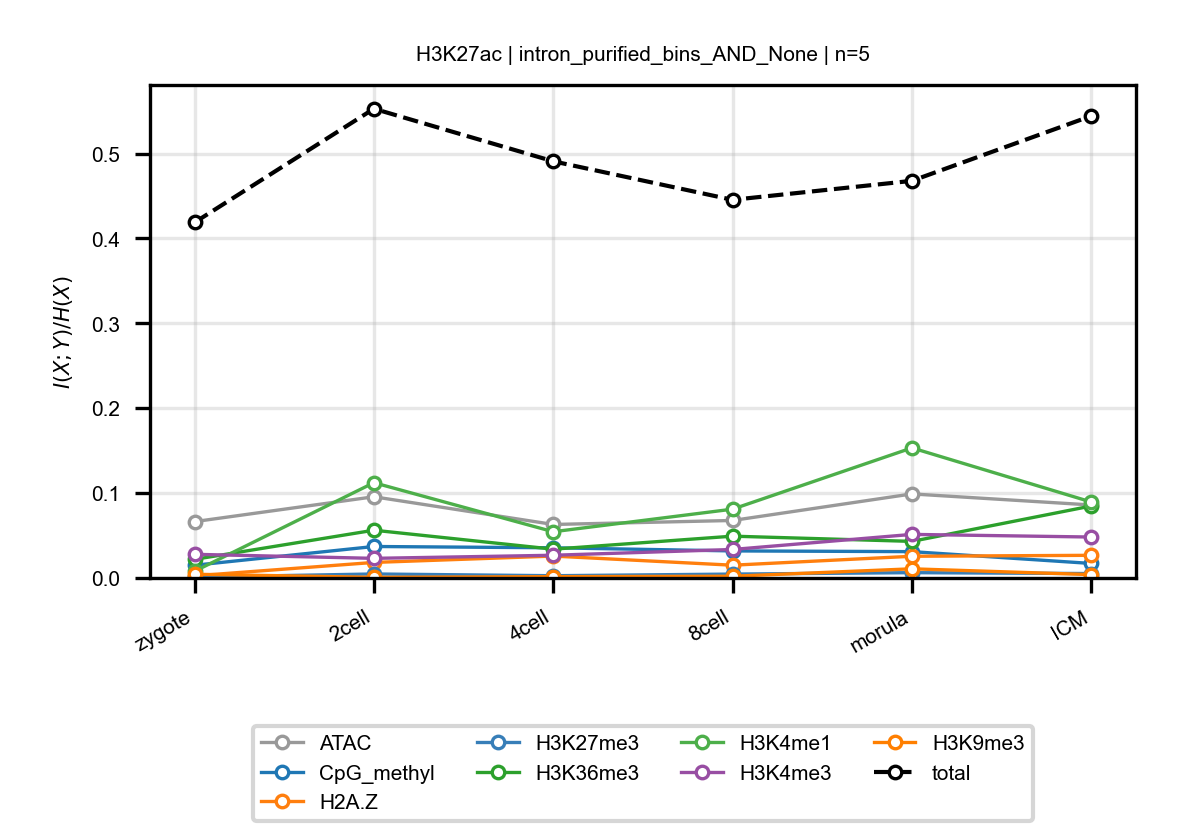

The data file committed next to this chart (first rows):
anchor, target, n_bins, stage, block, normalized_mi
H3K27ac, ATAC, 5, zygote, intron_purified_bins_AND_None, 0.06637
H3K27ac, ATAC, 5, 2cell, intron_purified_bins_AND_None, 0.09567
H3K27ac, ATAC, 5, 4cell, intron_purified_bins_AND_None, 0.06303
H3K27ac, ATAC, 5, 8cell, intron_purified_bins_AND_None, 0.06773
H3K27ac, ATAC, 5, morula, intron_purified_bins_AND_None, 0.09902
H3K27ac, ATAC, 5, ICM, intron_purified_bins_AND_None, 0.08598
H3K27ac, CpG_methyl, 5, zygote, intron_purified_bins_AND_None, 0.01499
H3K27ac, CpG_methyl, 5, 2cell, intron_purified_bins_AND_None, 0.03708
H3K27ac, CpG_methyl, 5, 4cell, intron_purified_bins_AND_None, 0.03555
H3K27ac, CpG_methyl, 5, 8cell, intron_purified_bins_AND_None, 0.03187
H3K27ac, CpG_methyl, 5, morula, intron_purified_bins_AND_None, 0.03102
H3K27ac, CpG_methyl, 5, ICM, intron_purified_bins_AND_None, 0.01709
H3K27ac, H2A.Z, 5, zygote, intron_purified_bins_AND_None, 0.00252
H3K27ac, H2A.Z, 5, 2cell, intron_purified_bins_AND_None, 0.0183
H3K27ac, H2A.Z, 5, 4cell, intron_purified_bins_AND_None, 0.02579
H3K27ac, H2A.Z, 5, 8cell, intron_purified_bins_AND_None, 0.01504
H3K27ac, H2A.Z, 5, morula, intron_purified_bins_AND_None, 0.02556
H3K27ac, H2A.Z, 5, ICM, intron_purified_bins_AND_None, 0.0267
H3K27ac, H3K27me3, 5, zygote, intron_purified_bins_AND_None, 0.0009977
H3K27ac, H3K27me3, 5, 2cell, intron_purified_bins_AND_None, 0.004703
H3K27ac, H3K27me3, 5, 4cell, intron_purified_bins_AND_None, 0.002668
H3K27ac, H3K27me3, 5, 8cell, intron_purified_bins_AND_None, 0.004586
H3K27ac, H3K27me3, 5, morula, intron_purified_bins_AND_None, 0.006255
H3K27ac, H3K27me3, 5, ICM, intron_purified_bins_AND_None, 0.005204
H3K27ac, H3K36me3, 5, zygote, intron_purified_bins_AND_None, 0.02189
H3K27ac, H3K36me3, 5, 2cell, intron_purified_bins_AND_None, 0.05627
H3K27ac, H3K36me3, 5, 4cell, intron_purified_bins_AND_None, 0.03392
H3K27ac, H3K36me3, 5, 8cell, intron_purified_bins_AND_None, 0.04925
H3K27ac, H3K36me3, 5, morula, intron_purified_bins_AND_None, 0.04309
H3K27ac, H3K36me3, 5, ICM, intron_purified_bins_AND_None, 0.08479
H3K27ac, H3K4me1, 5, zygote, intron_purified_bins_AND_None, 0.007893
H3K27ac, H3K4me1, 5, 2cell, intron_purified_bins_AND_None, 0.1122
H3K27ac, H3K4me1, 5, 4cell, intron_purified_bins_AND_None, 0.05446
H3K27ac, H3K4me1, 5, 8cell, intron_purified_bins_AND_None, 0.08107
H3K27ac, H3K4me1, 5, morula, intron_purified_bins_AND_None, 0.1532
H3K27ac, H3K4me1, 5, ICM, intron_purified_bins_AND_None, 0.0895
H3K27ac, H3K4me3, 5, zygote, intron_purified_bins_AND_None, 0.02786
H3K27ac, H3K4me3, 5, 2cell, intron_purified_bins_AND_None, 0.02311
H3K27ac, H3K4me3, 5, 4cell, intron_purified_bins_AND_None, 0.02676
H3K27ac, H3K4me3, 5, 8cell, intron_purified_bins_AND_None, 0.03357
H3K27ac, H3K4me3, 5, morula, intron_purified_bins_AND_None, 0.05133
H3K27ac, H3K4me3, 5, ICM, intron_purified_bins_AND_None, 0.04822
H3K27ac, H3K9me3, 5, zygote, intron_purified_bins_AND_None, 0.004366
H3K27ac, H3K9me3, 5, 2cell, intron_purified_bins_AND_None, 0.0007608
H3K27ac, H3K9me3, 5, 4cell, intron_purified_bins_AND_None, 0.001551
H3K27ac, H3K9me3, 5, 8cell, intron_purified_bins_AND_None, 0.002037
H3K27ac, H3K9me3, 5, morula, intron_purified_bins_AND_None, 0.01079
H3K27ac, H3K9me3, 5, ICM, intron_purified_bins_AND_None, 0.003955
H3K27ac, total, 5, zygote, intron_purified_bins_AND_None, 0.4188
H3K27ac, total, 5, 2cell, intron_purified_bins_AND_None, 0.5528
H3K27ac, total, 5, 4cell, intron_purified_bins_AND_None, 0.4909
H3K27ac, total, 5, 8cell, intron_purified_bins_AND_None, 0.4455
H3K27ac, total, 5, morula, intron_purified_bins_AND_None, 0.4679
H3K27ac, total, 5, ICM, intron_purified_bins_AND_None, 0.5443
